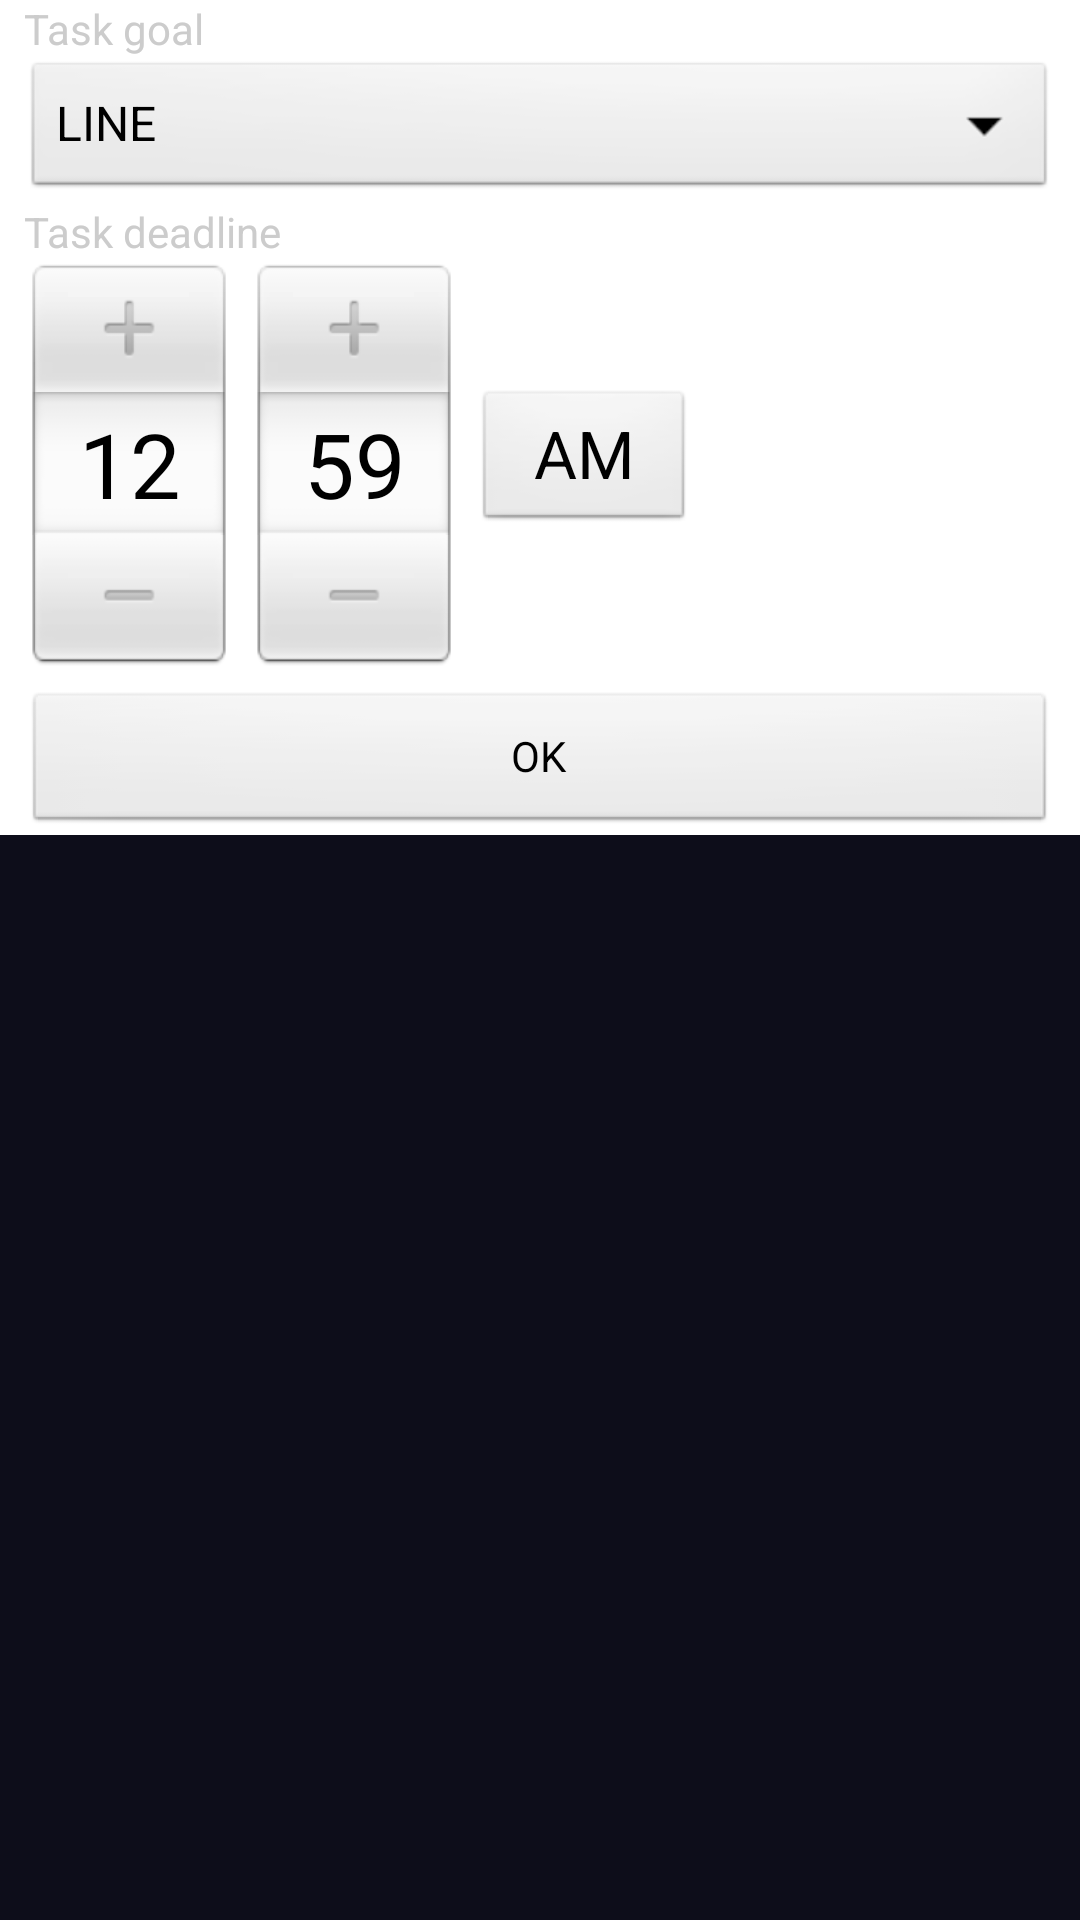

Produce the Android XML layout that renders to this screen, including the resource entries it uses.
<!-- AndroidManifest.xml: application theme AppThemeBlack -->
<!-- res/layout/dialog_task_end.xml -->
<?xml version="1.0" encoding="utf-8"?>
<ScrollView android:layout_width="fill_parent" android:layout_height="fill_parent"
  xmlns:android="http://schemas.android.com/apk/res/android">
    <LinearLayout android:orientation="vertical" android:background="@color/back2" android:paddingLeft="8.0dip" android:paddingRight="8.0dip" android:layout_width="fill_parent" android:layout_height="wrap_content">
        <TextView android:textAppearance="?android:textAppearanceSmall" android:textColor="@color/text2" android:layout_width="fill_parent" android:layout_height="wrap_content" android:text="@string/ess_goal" />
        <Spinner android:entries="@array/task_goal_type" android:id="@id/dlg_task_goal_type" android:layout_width="fill_parent" android:layout_height="wrap_content" />
        <TextView android:textAppearance="?android:textAppearanceSmall" android:textColor="@color/text2" android:layout_width="fill_parent" android:layout_height="wrap_content" android:text="@string/ess_deadline" />
        <TimePicker android:id="@id/dlg_task_end_time" android:layout_width="wrap_content" android:layout_height="wrap_content" />
        <Button android:id="@id/dialogTaskStartOK" android:layout_width="fill_parent" android:layout_height="wrap_content" android:layout_marginTop="8.0dip" android:text="@string/ok" />
    </LinearLayout>
</ScrollView>
<!-- resources referenced by this layout -->
<resources>
  <string-array name="task_goal_type">
          <item>LINE</item>
          <item>CYLINDER</item>
      </string-array>
  <color name="back2">#ffffffff</color>
  <color name="text2">#ffcccccc</color>
  <string name="ess_deadline">Task deadline</string>
  <string name="ess_goal">Task goal</string>
  <string name="ok">OK</string>
  <style name="AppThemeBlack" parent="@android:style/Theme.Black.NoTitleBar">
          <item name="android:windowDisablePreview">true</item>
          <item name="android:windowBackground">#FF0D0D1A</item>
          <item name="android:windowNoTitle">true</item>
          <item name="android:windowFullscreen">true</item>
      </style>
</resources>
